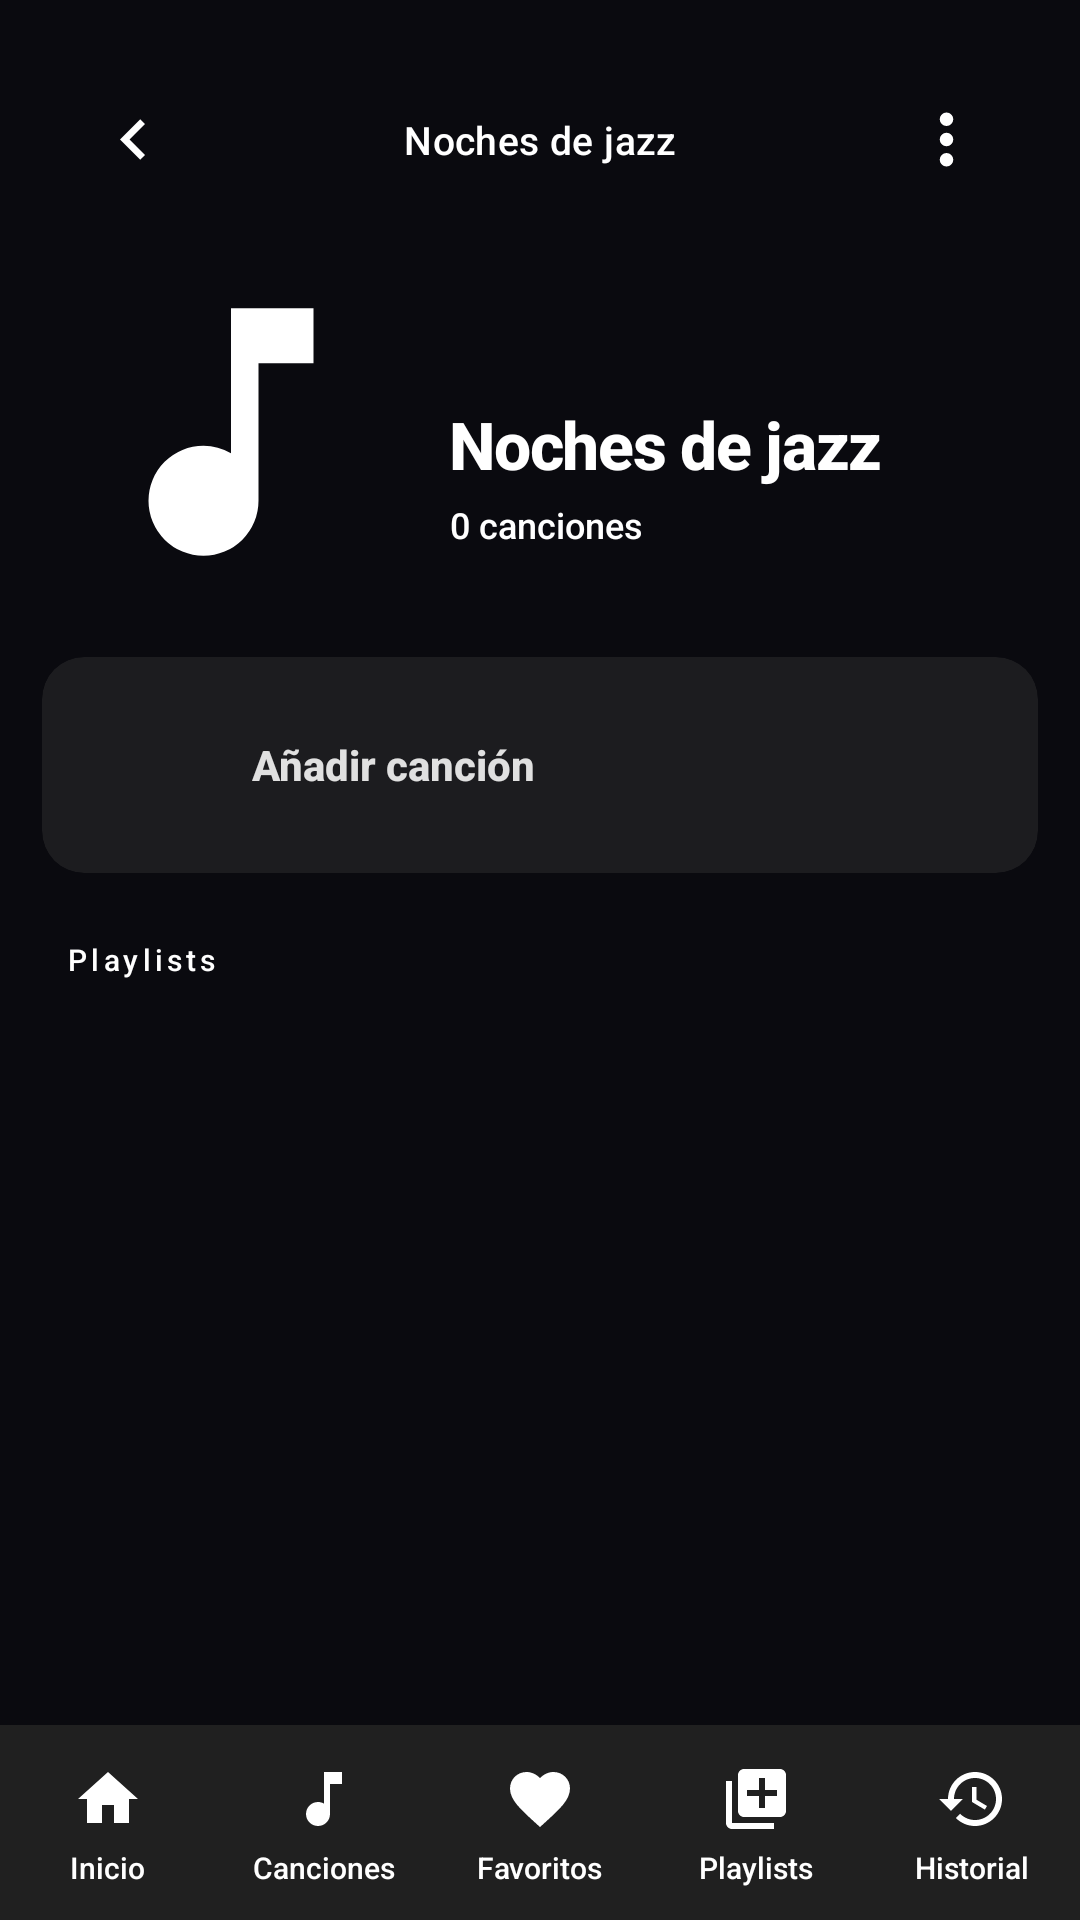

Write the Android layout XML for this screen, with the resource values it uses.
<!-- AndroidManifest.xml: application theme Theme.ProyectoFinalGasparCurso -->
<!-- res/layout/activity_playlist_detalle.xml -->
<?xml version="1.0" encoding="utf-8"?>
<androidx.constraintlayout.widget.ConstraintLayout xmlns:android="http://schemas.android.com/apk/res/android"
    xmlns:app="http://schemas.android.com/apk/res-auto"
    android:layout_width="match_parent"
    android:layout_height="match_parent"
    android:background="@color/background">


    <ScrollView
        android:id="@+id/scrollPrincipal"
        android:layout_width="0dp"
        android:layout_height="0dp"
        android:fillViewport="true"
        android:overScrollMode="never"
        android:scrollbars="none"
        app:layout_constraintBottom_toTopOf="@id/miniPlayerContainer"
        app:layout_constraintEnd_toEndOf="parent"
        app:layout_constraintStart_toStartOf="parent"
        app:layout_constraintTop_toTopOf="parent">

        <LinearLayout
            android:layout_width="match_parent"
            android:layout_height="wrap_content"
            android:orientation="vertical">


            <View
                android:layout_width="match_parent"
                android:layout_height="14dp" />


            <LinearLayout
                android:layout_width="match_parent"
                android:layout_height="wrap_content"
                android:gravity="center_vertical"
                android:orientation="horizontal"
                android:paddingHorizontal="22dp"
                android:paddingTop="10dp">

                <ImageView
                    android:id="@+id/btnVolver"
                    android:layout_width="45dp"
                    android:layout_height="45dp"
                    android:background="@drawable/bg_icon_button"
                    android:padding="9dp"
                    android:src="@drawable/ic_back" />

                <TextView
                    android:id="@+id/txtTituloTopBar"
                    android:layout_width="0dp"
                    android:layout_height="wrap_content"
                    android:layout_weight="1"
                    android:ellipsize="end"
                    android:gravity="center"
                    android:letterSpacing="0.01"
                    android:paddingHorizontal="12dp"
                    android:singleLine="true"
                    android:text="@string/pl_detalle_cabecera"
                    android:textColor="@color/text_primary"
                    android:textSize="13sp" />

                <ImageView
                    android:id="@+id/btnOpciones"
                    android:layout_width="45dp"
                    android:layout_height="45dp"
                    android:background="@drawable/bg_icon_button"
                    android:padding="9dp"
                    android:src="@drawable/ic_options" />

            </LinearLayout>

            <LinearLayout
                android:layout_width="match_parent"
                android:layout_height="wrap_content"
                android:gravity="bottom"
                android:orientation="horizontal"
                android:paddingHorizontal="22dp"
                android:paddingTop="20dp">


                <ImageView
                    android:id="@+id/imgPortadaPlaylist"
                    android:layout_width="110dp"
                    android:layout_height="110dp"
                    android:src="@drawable/ic_music"
                    android:scaleType="centerCrop" />

                <LinearLayout
                    android:layout_width="0dp"
                    android:layout_height="wrap_content"
                    android:layout_marginStart="18dp"
                    android:layout_weight="1"
                    android:orientation="vertical"
                    android:paddingBottom="4dp">

                    <TextView
                        android:id="@+id/txtNombrePlaylist"
                        android:layout_width="wrap_content"
                        android:layout_height="wrap_content"
                        android:letterSpacing="-0.02"
                        android:lineSpacingMultiplier="1.2"
                        android:text="@string/pl_detalle_cabecera"
                        android:textColor="#FFFFFF"
                        android:textSize="22sp"
                        android:textStyle="bold" />

                    <TextView
                        android:id="@+id/txtContadorCanciones"
                        android:layout_width="wrap_content"
                        android:layout_height="wrap_content"
                        android:layout_marginTop="4dp"
                        android:layout_marginBottom="12dp"
                        android:text="@string/lista_ncanciones"
                        android:textColor="@color/text_primary"
                        android:textSize="12sp" />

                </LinearLayout>

            </LinearLayout>

            <androidx.cardview.widget.CardView
                android:id="@+id/btnAgregarCancion"
                android:layout_width="match_parent"
                android:layout_height="wrap_content"
                android:layout_marginHorizontal="14dp"
                android:layout_marginTop="20dp"
                android:clickable="true"
                android:focusable="true"
                android:foreground="?attr/selectableItemBackground"
                app:cardBackgroundColor="#1C1C1F"
                app:cardCornerRadius="14dp"
                app:cardElevation="0dp">

                <LinearLayout
                    android:layout_width="match_parent"
                    android:layout_height="wrap_content"
                    android:gravity="center_vertical"
                    android:orientation="horizontal"
                    android:padding="14dp">

                    <ImageView
                        android:layout_width="44dp"
                        android:layout_height="44dp"
                        android:padding="12dp"
                        android:src="@drawable/ic_add" />

                    <LinearLayout
                        android:layout_width="0dp"
                        android:layout_height="wrap_content"
                        android:layout_marginStart="12dp"
                        android:layout_weight="1"
                        android:orientation="vertical">

                        <TextView
                            android:layout_width="wrap_content"
                            android:layout_height="wrap_content"
                            android:text="Añadir canción"
                            android:textColor="#E0E0E0"
                            android:textSize="14sp"
                            android:textStyle="bold" />


                    </LinearLayout>


                </LinearLayout>

            </androidx.cardview.widget.CardView>

            <LinearLayout
                android:layout_width="match_parent"
                android:layout_height="wrap_content"
                android:gravity="center_vertical"
                android:orientation="horizontal"
                android:paddingHorizontal="22dp"
                android:paddingTop="22dp"
                android:paddingBottom="8dp">

                <TextView
                    android:layout_width="wrap_content"
                    android:layout_height="wrap_content"
                    android:fontFamily="sans-serif-medium"
                    android:letterSpacing="0.14"
                    android:text="@string/pl_canciones"
                    android:textColor="@color/text_primary"
                    android:textSize="10sp" />

            </LinearLayout>

            <ListView
                android:id="@+id/listaCancionesPlaylist"
                android:layout_width="match_parent"
                android:layout_height="wrap_content"
                android:clipToPadding="false"
                android:divider="@null"
                android:dividerHeight="0dp"
                android:nestedScrollingEnabled="false"
                android:overScrollMode="never"
                android:paddingHorizontal="14dp"
                android:paddingBottom="24dp"
                android:scrollbars="none"
                android:visibility="gone" />

        </LinearLayout>
    </ScrollView>

    <include
        android:id="@+id/miniPlayerContainer"
        layout="@layout/mini_player"
        android:layout_width="0dp"
        android:layout_height="wrap_content"
        android:layout_marginHorizontal="10dp"
        android:layout_marginBottom="8dp"
        app:layout_constraintBottom_toTopOf="@id/menuInferior"
        app:layout_constraintEnd_toEndOf="parent"
        app:layout_constraintStart_toStartOf="parent" />

    <include
        android:id="@+id/menuInferior"
        layout="@layout/menu_inferior"
        android:layout_width="0dp"
        android:layout_height="65dp"
        app:layout_constraintBottom_toBottomOf="parent"
        app:layout_constraintEnd_toEndOf="parent"
        app:layout_constraintStart_toStartOf="parent" />

</androidx.constraintlayout.widget.ConstraintLayout>
<!-- res/layout/mini_player.xml (included above) -->
<com.google.android.material.card.MaterialCardView xmlns:android="http://schemas.android.com/apk/res/android"
    xmlns:app="http://schemas.android.com/apk/res-auto"
    android:id="@+id/miniPlayerContainer"
    android:layout_width="match_parent"
    android:layout_height="wrap_content"
    android:visibility="gone"
    android:layout_marginStart="12dp"
    android:layout_marginEnd="12dp"
    android:layout_marginBottom="8dp"
    app:cardBackgroundColor="@color/accent_orange"
    app:cardCornerRadius="16dp"
    app:cardElevation="8dp">

    <LinearLayout
        android:layout_width="match_parent"
        android:layout_height="72dp"
        android:orientation="vertical">

        <LinearLayout
            android:layout_width="match_parent"
            android:layout_height="match_parent"
            android:gravity="center_vertical"
            android:orientation="horizontal"
            android:paddingStart="12dp"
            android:paddingEnd="12dp">

            <com.google.android.material.imageview.ShapeableImageView
                android:id="@+id/imgMiniCover"
                android:layout_width="46dp"
                android:layout_height="46dp"
                android:layout_marginEnd="12dp"
                android:scaleType="centerCrop"
                android:src="@drawable/ic_music_note"
                app:shapeAppearanceOverlay="@style/RoundedCoverSm" />

            <LinearLayout
                android:layout_width="0dp"
                android:layout_height="wrap_content"
                android:layout_weight="1"
                android:orientation="vertical">

                <TextView
                    android:id="@+id/miniTitulo"
                    android:layout_width="match_parent"
                    android:layout_height="wrap_content"
                    android:ellipsize="marquee"
                    android:focusable="true"
                    android:focusableInTouchMode="true"
                    android:freezesText="true"
                    android:marqueeRepeatLimit="marquee_forever"
                    android:scrollHorizontally="true"
                    android:singleLine="true"
                    android:text="@string/mini_titulo"
                    android:textColor="@color/white"
                    android:textSize="14sp"
                    android:textStyle="bold" />


                <TextView
                    android:id="@+id/miniArtista"
                    android:layout_width="match_parent"
                    android:layout_height="wrap_content"
                    android:layout_marginTop="2dp"
                    android:ellipsize="marquee"
                    android:focusable="true"
                    android:focusableInTouchMode="true"
                    android:freezesText="true"
                    android:marqueeRepeatLimit="marquee_forever"
                    android:scrollHorizontally="true"
                    android:singleLine="true"
                    android:text="@string/item_artista"
                    android:textColor="@color/text_primary"
                    android:textSize="12sp" />

            </LinearLayout>

            <ImageButton
                android:id="@+id/miniPrev"
                android:layout_width="34dp"
                android:layout_height="34dp"
                android:background="?attr/selectableItemBackgroundBorderless"
                android:contentDescription="@string/btn_atras"
                android:padding="4dp"
                android:src="@drawable/ic_previous"
                app:tint="@color/text_primary" />

            <ImageButton
                android:id="@+id/miniPlayPause"
                android:layout_width="42dp"
                android:layout_height="42dp"
                android:layout_marginStart="2dp"
                android:layout_marginEnd="2dp"
                android:background="?attr/selectableItemBackgroundBorderless"
                android:contentDescription="@string/player_play_pause"
                android:padding="6dp"
                android:src="@drawable/ic_play"
                app:tint="@color/surface" />

            <ImageButton
                android:id="@+id/miniNext"
                android:layout_width="34dp"
                android:layout_height="34dp"
                android:background="?attr/selectableItemBackgroundBorderless"
                android:contentDescription="@string/player_siguienteC"
                android:padding="4dp"
                android:src="@drawable/ic_next"
                app:tint="@color/text_primary" />
        </LinearLayout>
    </LinearLayout>
</com.google.android.material.card.MaterialCardView>
<!-- res/layout/menu_inferior.xml (included above) -->
<?xml version="1.0" encoding="utf-8"?>
<LinearLayout xmlns:android="http://schemas.android.com/apk/res/android"
    xmlns:app="http://schemas.android.com/apk/res-auto"
    android:id="@+id/menuInferior"
    android:layout_width="match_parent"
    android:layout_height="70dp"
    android:orientation="horizontal"
    android:gravity="center"
    android:background="#202020">

    <LinearLayout
        android:layout_width="0dp"
        android:layout_height="match_parent"
        android:layout_weight="1"
        android:orientation="vertical"
        android:gravity="center">

        <ImageButton
            android:id="@+id/btnMenuPrincipal"
            android:layout_width="28dp"
            android:layout_height="28dp"
            android:background="@null"
            app:tint="@color/white"
            android:src="@drawable/ic_nav_home" />

        <TextView
            android:layout_width="wrap_content"
            android:layout_height="wrap_content"
            android:text="@string/menu_inicio"
            android:textColor="@color/white"
            android:textSize="10sp"
            android:layout_marginTop="2dp"/>
    </LinearLayout>

    <LinearLayout
        android:layout_width="0dp"
        android:layout_height="match_parent"
        android:layout_weight="1"
        android:orientation="vertical"
        android:gravity="center">

        <ImageButton
            android:id="@+id/btnMenuCanciones"
            android:layout_width="28dp"
            android:layout_height="28dp"
            android:background="@null"
            app:tint="@color/white"
            android:src="@drawable/ic_nav_music" />

        <TextView
            android:layout_width="wrap_content"
            android:layout_height="wrap_content"
            android:text="@string/menu_canciones"
            android:textColor="@color/white"
            android:textSize="10sp"
            android:layout_marginTop="2dp"/>
    </LinearLayout>

    <LinearLayout
        android:layout_width="0dp"
        android:layout_height="match_parent"
        android:layout_weight="1"
        android:orientation="vertical"
        android:gravity="center">

        <ImageButton
            android:id="@+id/btnMenuFavoritos"
            android:layout_width="28dp"
            android:layout_height="28dp"
            android:background="@null"
            app:tint="@color/white"
            android:src="@drawable/ic_nav_favorite" />

        <TextView
            android:layout_width="wrap_content"
            android:layout_height="wrap_content"
            android:text="@string/menu_favoritos"
            android:textColor="@color/white"
            android:textSize="10sp"
            android:layout_marginTop="2dp"/>
    </LinearLayout>

    <LinearLayout
        android:layout_width="0dp"
        android:layout_height="match_parent"
        android:layout_weight="1"
        android:orientation="vertical"
        android:gravity="center">

        <ImageButton
            android:id="@+id/btnMenuPlaylists"
            android:layout_width="28dp"
            android:layout_height="28dp"
            android:background="@null"
            app:tint="@color/white"
            android:src="@drawable/ic_nav_playlist" />

        <TextView
            android:layout_width="wrap_content"
            android:layout_height="wrap_content"
            android:text="@string/menu_playlist"
            android:textColor="@color/white"
            android:textSize="10sp"
            android:layout_marginTop="2dp"/>
    </LinearLayout>

    <LinearLayout
        android:layout_width="0dp"
        android:layout_height="match_parent"
        android:layout_weight="1"
        android:orientation="vertical"
        android:gravity="center">

        <ImageButton
            android:id="@+id/btnMenuHistorial"
            android:layout_width="28dp"
            android:layout_height="28dp"
            android:background="@null"
            app:tint="@color/white"
            android:src="@drawable/ic_nav_history" />

        <TextView
            android:layout_width="wrap_content"
            android:layout_height="wrap_content"
            android:text="@string/menu_historial"
            android:textColor="@color/white"
            android:textSize="10sp"
            android:layout_marginTop="2dp"/>
    </LinearLayout>

</LinearLayout>
<!-- resources referenced by this layout -->
<resources>
  <color name="accent_orange">#FF7A00</color>
  <color name="background">#0A0A0F</color>
  <color name="surface">#FFFFFF</color>
  <color name="text_primary">#FFFFFF</color>
  <color name="white">#FFFFFF</color>
  <!-- drawable bg_icon_button (drawable) -->
  <?xml version="1.0" encoding="utf-8"?>
  <ripple xmlns:android="http://schemas.android.com/apk/res/android"
      android:color="#00FFFFFF">
      <item>
          <shape android:shape="oval">
              <solid android:color="#00FFFFFF" />
          </shape>
      </item>
  </ripple>
  <!-- drawable ic_back (drawable) -->
  <vector xmlns:android="http://schemas.android.com/apk/res/android"
      android:width="24dp"
      android:height="24dp"
      android:viewportWidth="24"
      android:viewportHeight="24">
  
      <path
          android:fillColor="#FFFFFF"
          android:pathData="M15.41,7.41L14,6l-6,6 6,6 1.41,-1.41L10.83,12z"/>
  </vector>
  <!-- drawable ic_music (drawable) -->
  <vector xmlns:android="http://schemas.android.com/apk/res/android"
      android:width="24dp"
      android:height="24dp"
      android:viewportWidth="24"
      android:viewportHeight="24">
      <path
          android:fillColor="#FFFFFF"
          android:pathData="M12,3v10.55A4,4 0 0,0 10,13a4,4 0 1,0 4,4V7h4V3h-6z"/>
  </vector>
  <!-- drawable ic_music_note (drawable) -->
  <vector xmlns:android="http://schemas.android.com/apk/res/android"
      android:width="24dp"
      android:height="24dp"
      android:viewportWidth="24"
      android:viewportHeight="24">
      <path
          android:fillColor="#FFFFFF"
          android:pathData="M12 3v10.55c-0.59,-0.34 -1.27,-0.55 -2,-0.55 -2.21,0 -4,1.79 -4,4s1.79,4 4,4 4,-1.79 4,-4V7h4V3h-6z"/>
  </vector>
  <!-- drawable ic_next (drawable) -->
  <vector xmlns:android="http://schemas.android.com/apk/res/android"
      android:width="24dp"
      android:height="24dp"
      android:viewportWidth="24"
      android:viewportHeight="24">
      <path
          android:fillColor="#FFFFFF"
          android:pathData="M6 18l8.5 -6L6 6v12zm9 -12v12h2V6h-2z"/>
  </vector>
  <!-- drawable ic_options (drawable) -->
  <vector xmlns:android="http://schemas.android.com/apk/res/android"
      android:width="24dp"
      android:height="24dp"
      android:viewportWidth="24"
      android:viewportHeight="24">
  
      <path
          android:fillColor="#FFFFFF"
          android:pathData="M12,8a2,2 0 1,0 0,-4 2,2 0 0,0 0,4zM12,14a2,2 0 1,0 0,-4 2,2 0 0,0 0,4zM12,20a2,2 0 1,0 0,-4 2,2 0 0,0 0,4z"/>
  </vector>
  <!-- drawable ic_previous (drawable) -->
  <vector xmlns:android="http://schemas.android.com/apk/res/android"
      android:width="24dp"
      android:height="24dp"
      android:viewportWidth="24"
      android:viewportHeight="24">
      <path
          android:fillColor="#FFFFFF"
          android:pathData="M18 6L9.5 12 18 18V6zm-11 0v12h-2V6h2z"/>
  </vector>
  <string name="btn_atras">Volver</string>
  <string name="item_artista">Artista</string>
  <string name="lista_ncanciones">0 canciones</string>
  <string name="menu_canciones">Canciones</string>
  <string name="menu_favoritos">Favoritos</string>
  <string name="menu_historial">Historial</string>
  <string name="menu_inicio">Inicio</string>
  <string name="menu_playlist">Playlists</string>
  <string name="mini_titulo">Título de la canción</string>
  <string name="pl_canciones">Playlists</string>
  <string name="pl_detalle_cabecera">Noches de jazz</string>
  <string name="player_play_pause">Play o pausa</string>
  <string name="player_siguienteC">Siguiente</string>
  <style name="RoundedCoverSm">
          <item name="cornerFamily">rounded</item>
          <item name="cornerSize">8dp</item>
      </style>
  <style name="Theme.ProyectoFinalGasparCurso" parent="Base.Theme.ProyectoFinalGasparCurso" />
  <color name="accent_orange_bright">#FF8F33</color>
</resources>
